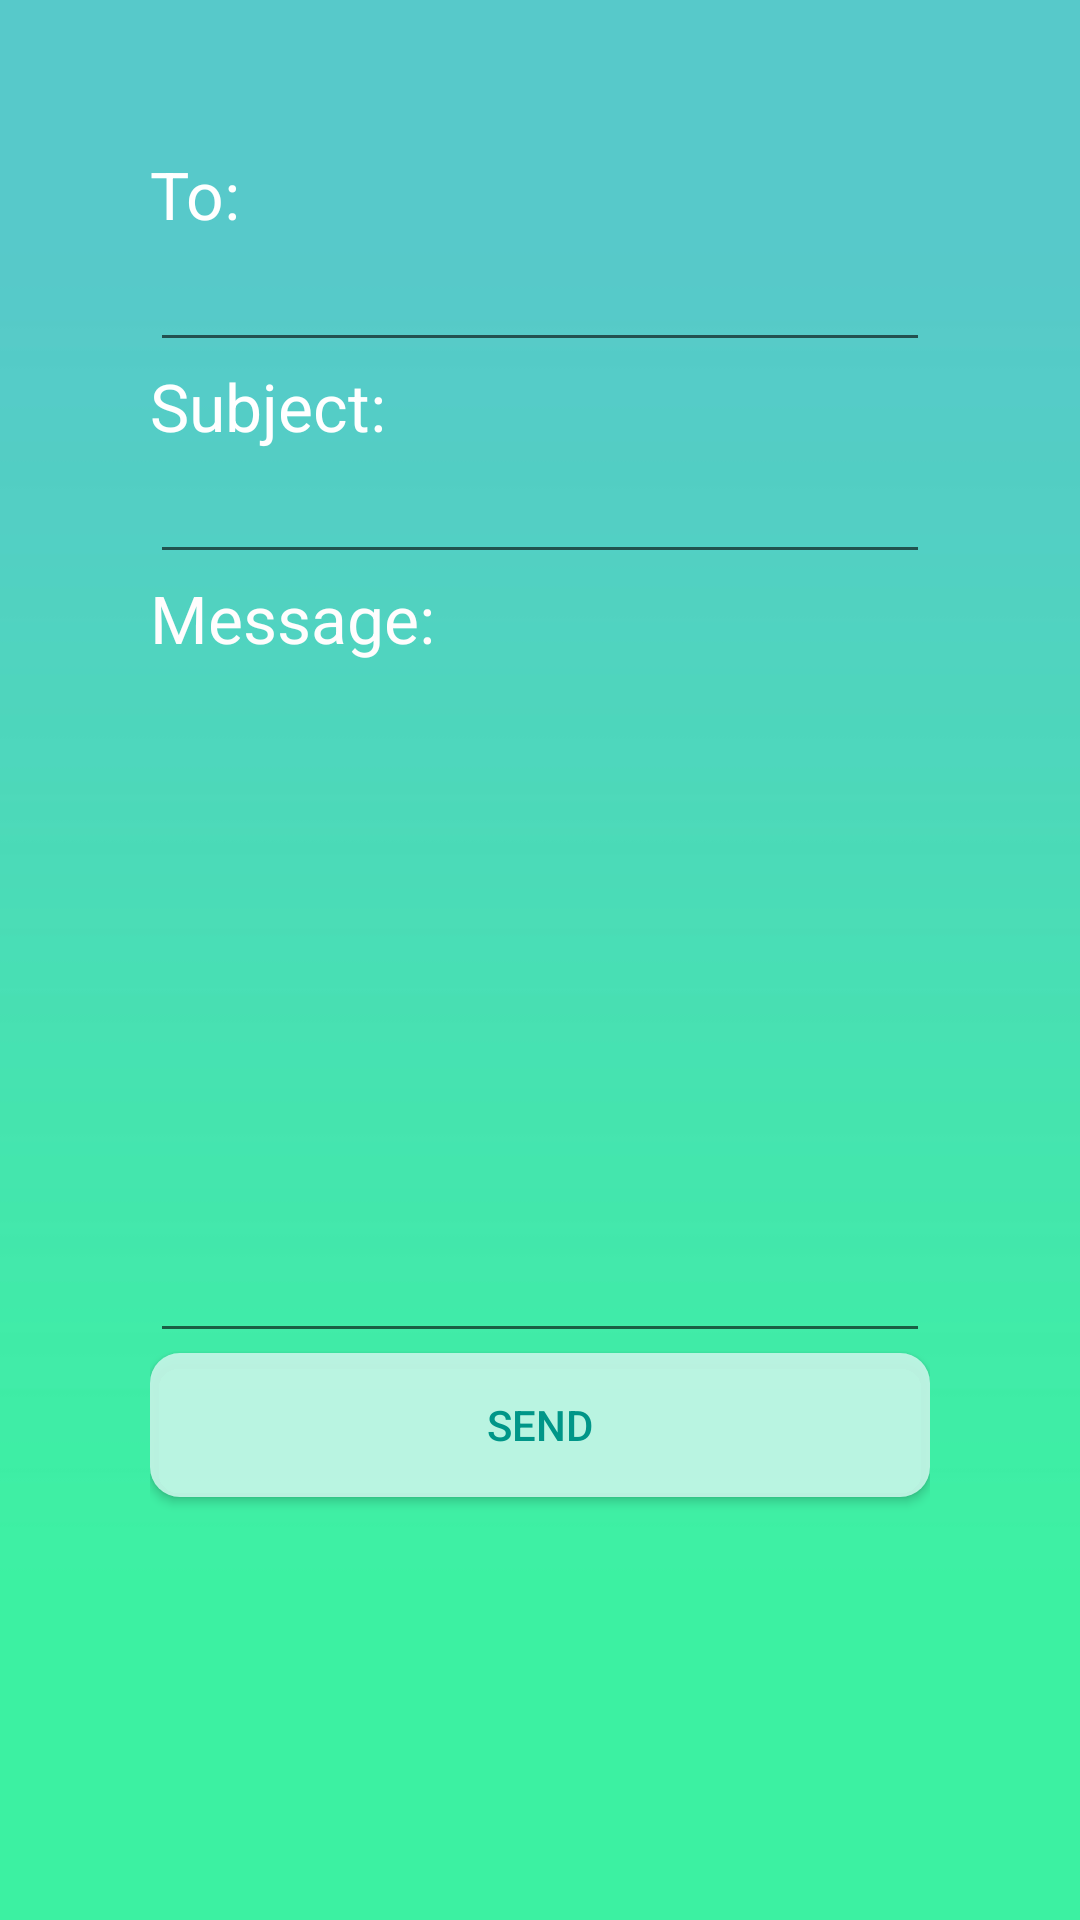

Reconstruct the res/layout file that produces this screen, plus the resources it refers to.
<!-- AndroidManifest.xml: application theme AppTheme -->
<!-- res/layout/activity_report.xml -->
<?xml version="1.0" encoding="utf-8"?>
<LinearLayout xmlns:android="http://schemas.android.com/apk/res/android"
    xmlns:app="http://schemas.android.com/apk/res-auto"
    xmlns:tools="http://schemas.android.com/tools"
    android:layout_width="match_parent"
    android:layout_height="match_parent"
    android:background="@drawable/clean_back2"
    android:orientation="vertical"
    android:padding="50dp"
    tools:context=".Report">

    <TextView
        android:layout_width="match_parent"
        android:layout_height="wrap_content"
        android:text="To:"
        android:textAppearance="@style/TextAppearance.AppCompat.Large"
        android:textColor="#FFFFFF" />

    <EditText
        android:id="@+id/edit_text_to"
        android:layout_width="match_parent"
        android:layout_height="wrap_content"
        android:inputType="textEmailAddress" />

    <TextView
        android:layout_width="match_parent"
        android:layout_height="wrap_content"
        android:text="Subject:"
        android:textAppearance="@style/TextAppearance.AppCompat.Large"
        android:textColor="#FFFFFF" />

    <EditText
        android:id="@+id/edit_text_subject"
        android:layout_width="match_parent"
        android:layout_height="wrap_content"
        android:inputType="textEmailSubject" />

    <TextView
        android:layout_width="match_parent"
        android:layout_height="wrap_content"
        android:text="Message:"
        android:textAppearance="@style/TextAppearance.AppCompat.Large"
        android:textColor="#FFFDFD" />

    <EditText
        android:id="@+id/edit_text_message"
        android:layout_width="match_parent"
        android:layout_height="wrap_content"
        android:gravity="start|top"
        android:lines="10" />

    <Button
        android:id="@+id/button_send"
        android:layout_width="match_parent"
        android:layout_height="wrap_content"
        android:background="@drawable/costum_button"
        android:backgroundTint="#E9C5F6E7"
        android:text="send"
        android:textColor="#009688" />


</LinearLayout>
<!-- resources referenced by this layout -->
<resources>
  <!-- drawable clean_back2: jpeg bitmap (drawable-xhdpi, 3617 bytes) -->
  <!-- drawable costum_button (drawable) -->
  <?xml version="1.0" encoding="utf-8"?>
  <shape xmlns:android="http://schemas.android.com/apk/res/android">
      <solid android:color="#3cf1a2"/>
      <corners android:radius="10dp"/>
  </shape>
  <style name="AppTheme" parent="Theme.AppCompat.Light.DarkActionBar">
          
          <item name="colorPrimary">@color/colorPrimary</item>
          <item name="colorPrimaryDark">@color/colorPrimaryDark</item>
          <item name="colorAccent">@color/colorAccent</item>
          <item name="android:layoutDirection">ltr</item>
  
  
      </style>
  <!-- not gathered from this repository: default colours our renderer supplied (Android Studio template values) -->
  <color name="colorPrimary">#FF6200EE</color>
  <color name="colorPrimaryDark">#FF3700B3</color>
  <color name="colorAccent">#FF03DAC5</color>
</resources>
